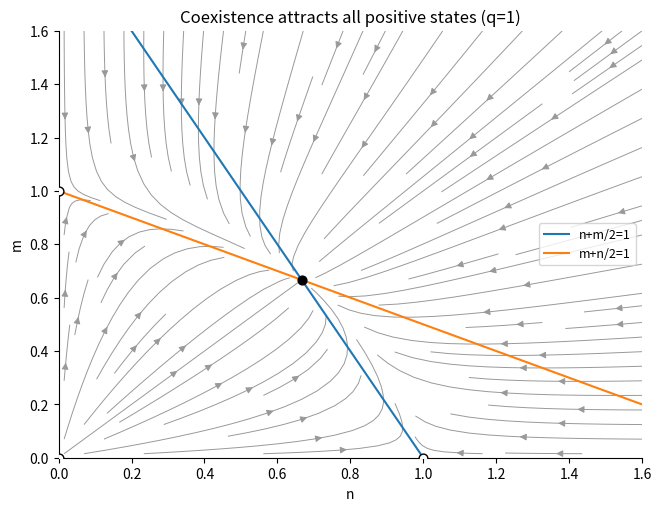

Recreate this plot in Python.
"""Original solution diagram; Python 3.14, NumPy 2.3.5, Matplotlib 3.10.7. Output to CWD."""
from pathlib import Path
import numpy as np
import matplotlib
matplotlib.use('Agg')
import matplotlib.pyplot as plt
plt.rcParams.update({'figure.facecolor':'white','axes.facecolor':'white','font.size':10,'axes.spines.top':False,'axes.spines.right':False})

fig,ax=plt.subplots(figsize=(6.5,5),layout='constrained');x=np.linspace(.015,1.6,50);X,Y=np.meshgrid(x,x);U=X*(1-X-Y/2);V=Y*(1-Y-X/2);ax.streamplot(X,Y,U,V,density=1,color='.6',linewidth=.7);n=np.linspace(0,1.6,300);ax.plot(n,2*(1-n),label='n+m/2=1');ax.plot(n,1-n/2,label='m+n/2=1');ax.scatter([0,1,0],[0,0,1],facecolors='white',edgecolors='black',s=40,zorder=4);ax.scatter([2/3],[2/3],color='black',s=40,zorder=4);ax.set(xlabel='n',ylabel='m',xlim=(0,1.6),ylim=(0,1.6),title='Coexistence attracts all positive states (q=1)');ax.legend(fontsize=9)
fig.savefig(Path.cwd()/'2009-competition-portrait.png',dpi=150,facecolor='white');plt.close(fig)
